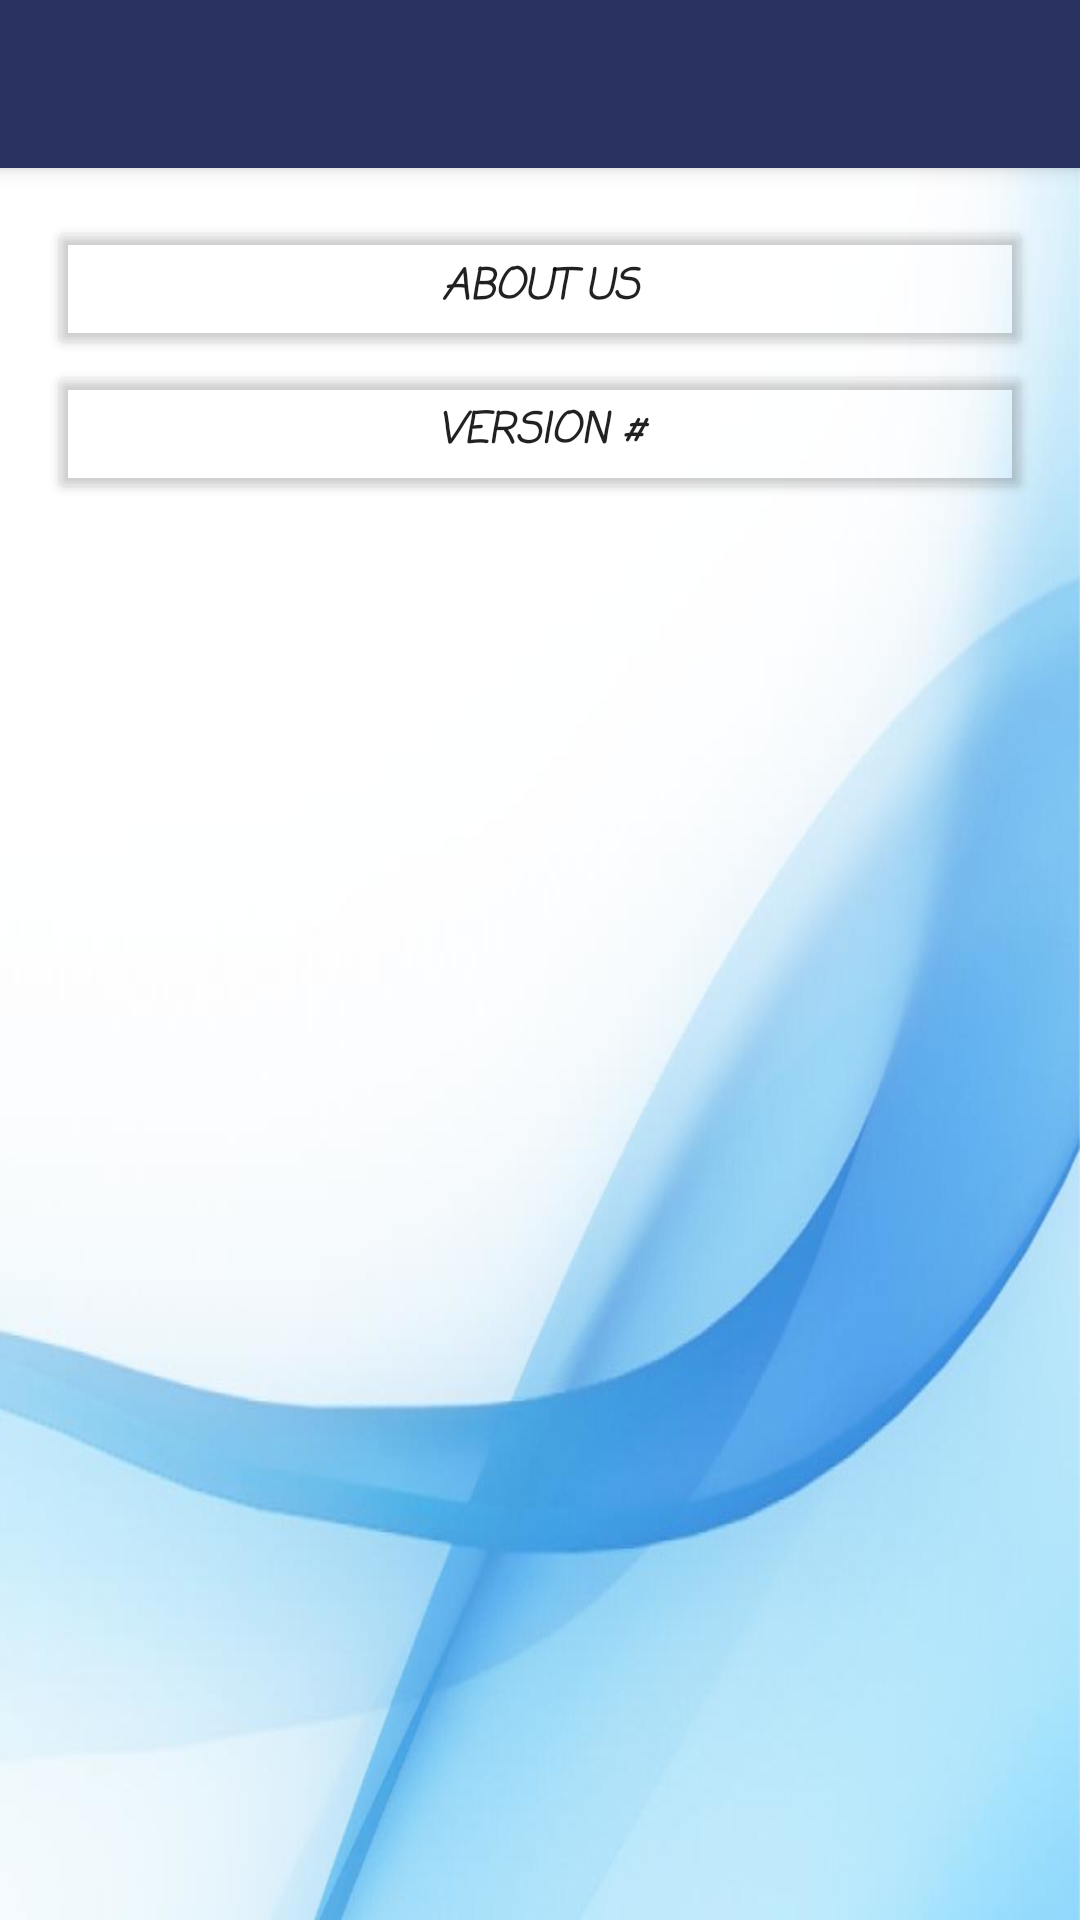

This screen was rendered from an Android layout file. Write that file and the resources it references.
<!-- AndroidManifest.xml: activity theme AppTheme.NoActionBar -->
<!-- res/layout/activity_setting.xml -->
<?xml version="1.0" encoding="utf-8"?>

<android.support.design.widget.CoordinatorLayout xmlns:android="http://schemas.android.com/apk/res/android"
    xmlns:app="http://schemas.android.com/apk/res-auto"
    xmlns:tools="http://schemas.android.com/tools"
    android:layout_width="match_parent"
    android:layout_height="match_parent"
    android:fitsSystemWindows="true"
    android:background="@drawable/setting"
    tools:context="humberparts.walkingprogrammers.settingActivity">

    <android.support.design.widget.AppBarLayout
        android:layout_width="match_parent"
        android:layout_height="wrap_content"
        android:theme="@style/AppTheme.AppBarOverlay">

        <android.support.v7.widget.Toolbar
            android:id="@+id/toolbar"
            android:layout_width="match_parent"
            android:layout_height="?attr/actionBarSize"
            android:background="?attr/colorPrimary"
            app:popupTheme="@style/AppTheme.PopupOverlay" >

            <ImageView
                android:layout_width="100dp"
                android:layout_height="wrap_content"
                android:layout_gravity="center_horizontal"
                android:src="@mipmap/hardwareicon"/>

        </android.support.v7.widget.Toolbar>

    </android.support.design.widget.AppBarLayout>

    <include layout="@layout/content_setting" />


</android.support.design.widget.CoordinatorLayout>
<!-- res/layout/content_setting.xml (included above) -->
<?xml version="1.0" encoding="utf-8"?>

<LinearLayout xmlns:android="http://schemas.android.com/apk/res/android"
    xmlns:app="http://schemas.android.com/apk/res-auto"
    xmlns:tools="http://schemas.android.com/tools"
    android:id="@+id/content_setting"
    android:layout_width="match_parent"
    android:layout_height="match_parent"
    android:paddingBottom="@dimen/activity_vertical_margin"
    android:paddingLeft="@dimen/activity_horizontal_margin"
    android:paddingRight="@dimen/activity_horizontal_margin"
    android:paddingTop="@dimen/activity_vertical_margin"
    android:orientation="vertical"
    app:layout_behavior="@string/appbar_scrolling_view_behavior"
    tools:context="humberparts.walkingprogrammers.settingActivity"
    tools:showIn="@layout/activity_setting">


    <Button
        android:layout_width="match_parent"
        android:layout_height="wrap_content"
        android:text="@string/about"
        android:onClick=""
        android:backgroundTint="@android:color/transparent"
        android:textStyle="normal|bold|italic"
        android:textSize="14sp"
        android:fontFamily="casual"
        android:id="@+id/about" />

    <Button
        android:layout_width="match_parent"
        android:layout_height="wrap_content"
        android:text="Version #"
        android:backgroundTint="@android:color/transparent"
        android:onClick=""
        android:textSize="14sp"
        android:fontFamily="casual"
        android:textStyle="normal|bold|italic"
        android:id="@+id/version" />

</LinearLayout>
<!-- resources referenced by this layout -->
<resources>
  <dimen name="activity_horizontal_margin">16dp</dimen>
  <dimen name="activity_vertical_margin">16dp</dimen>
  <!-- drawable setting: png bitmap (drawable, 191981 bytes) -->
  <string name="about">About us</string>
  <style name="AppTheme.AppBarOverlay" parent="ThemeOverlay.AppCompat.Dark.ActionBar" />
  <style name="AppTheme.PopupOverlay" parent="ThemeOverlay.AppCompat.Light" />
  <style name="AppTheme.NoActionBar">
          <item name="windowActionBar">false</item>
          <item name="windowNoTitle">true</item>
      </style>
</resources>
